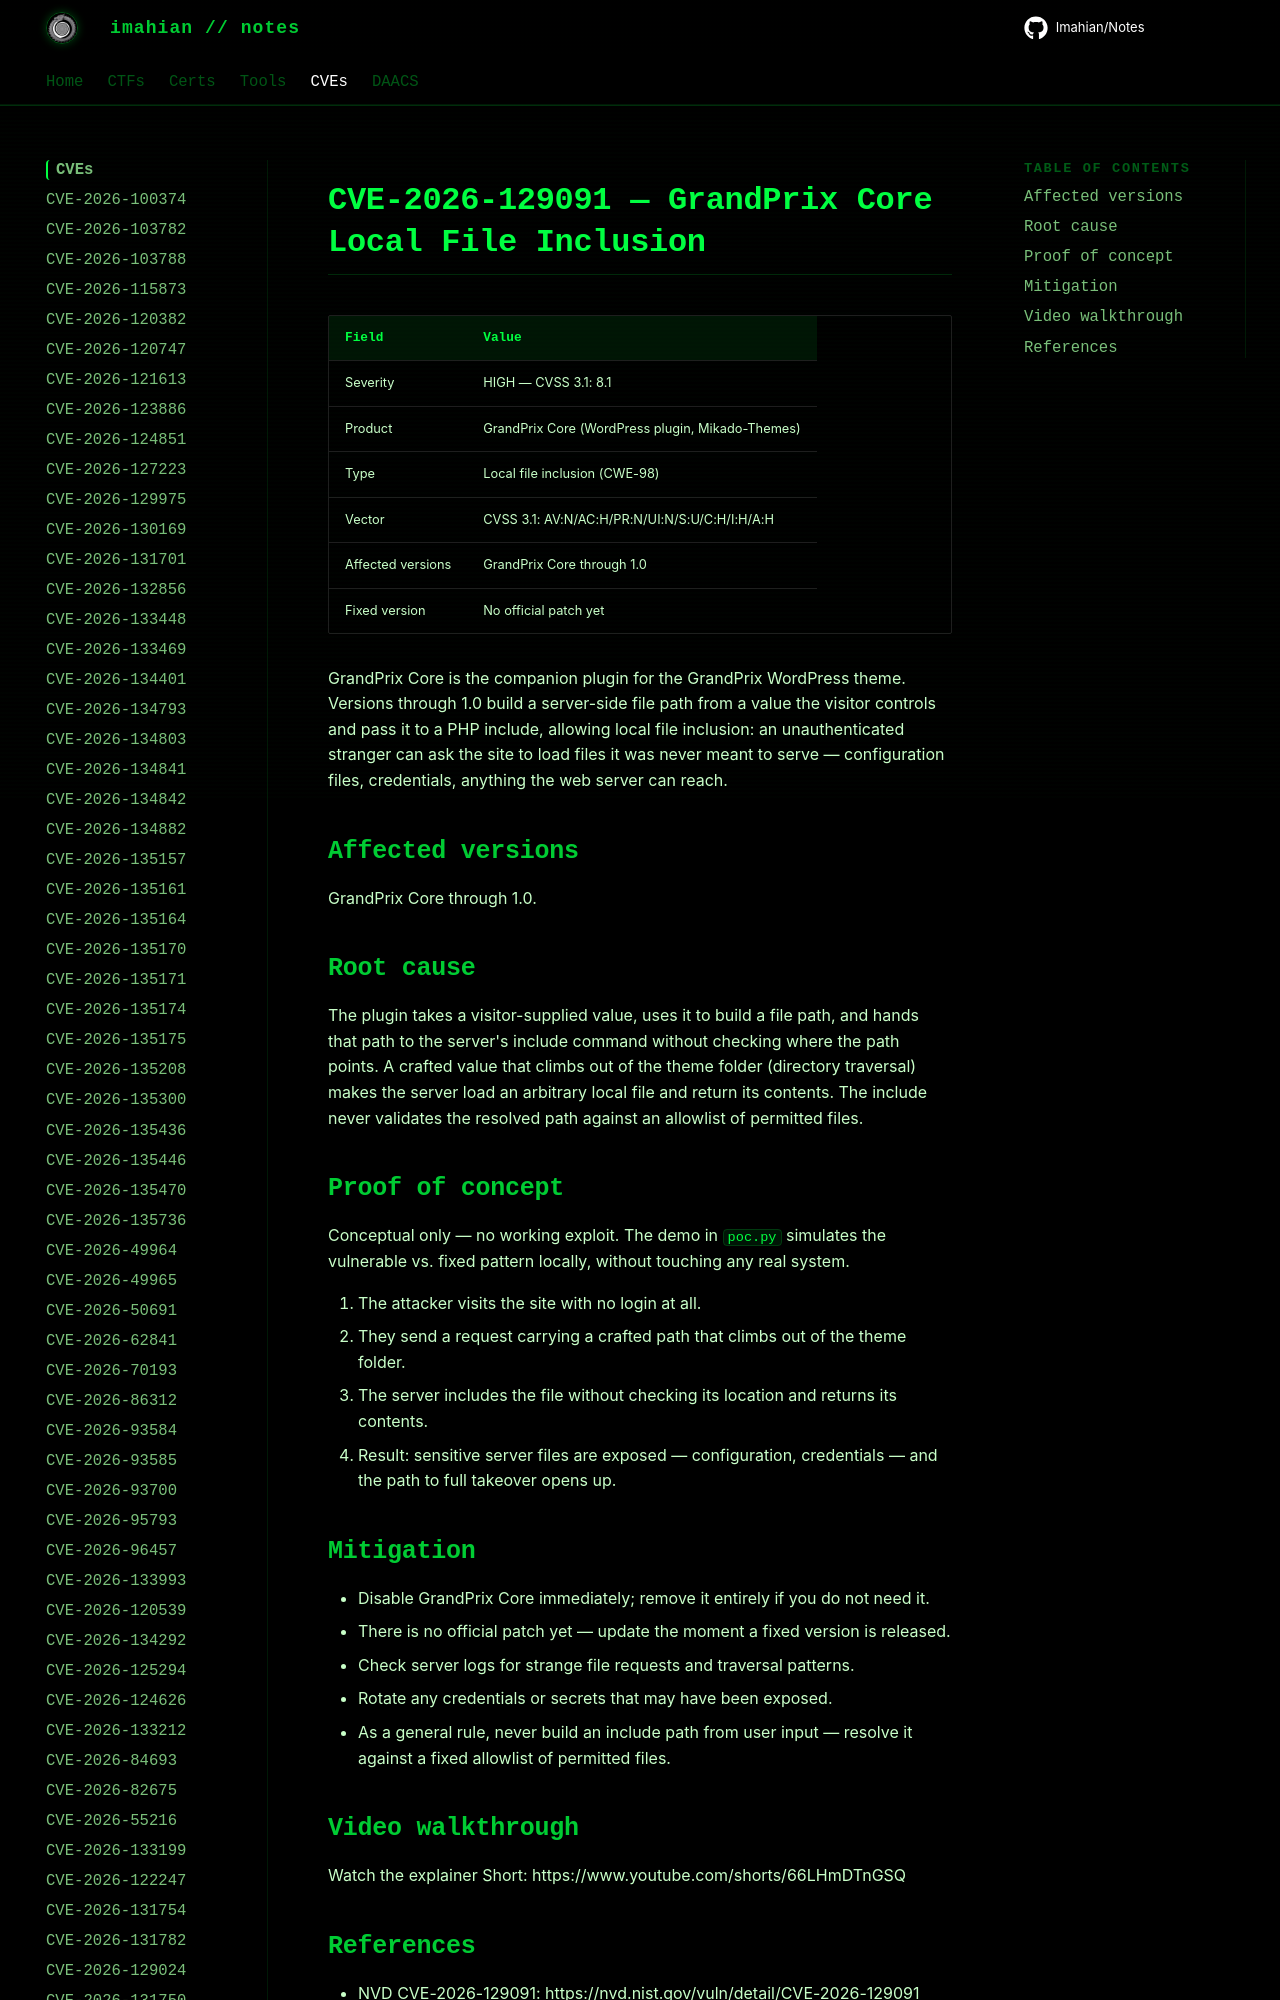

repository: Imahian/Notes · page: CVEs/CVE-2026-129091/index.html · generator: mkdocs

# CVE-2026-129091 — GrandPrix Core Local File Inclusion

| Field | Value |
|---|---|
| Severity | HIGH — CVSS 3.1: 8.1 |
| Product | GrandPrix Core (WordPress plugin, Mikado-Themes) |
| Type | Local file incl
